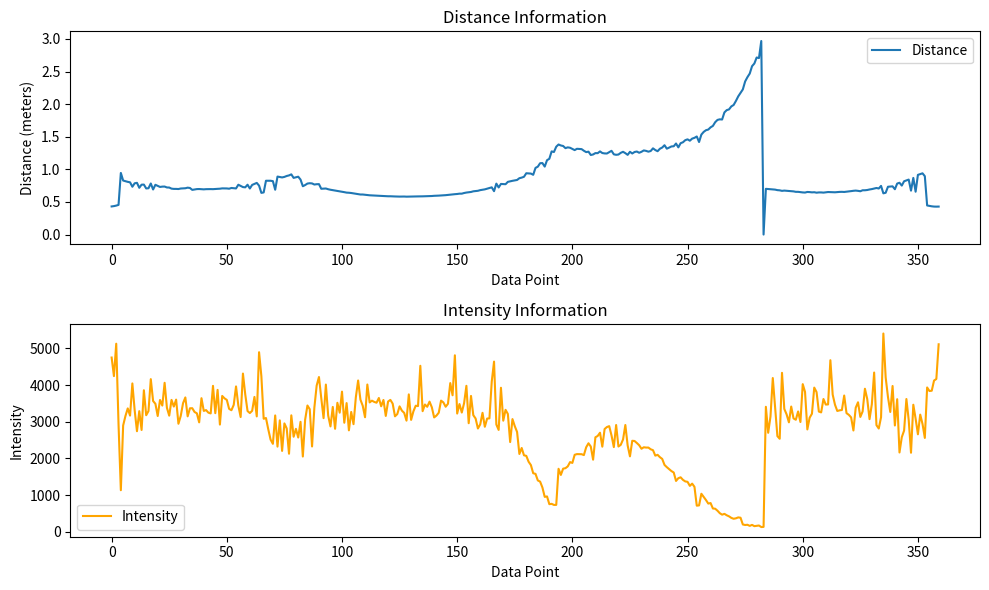
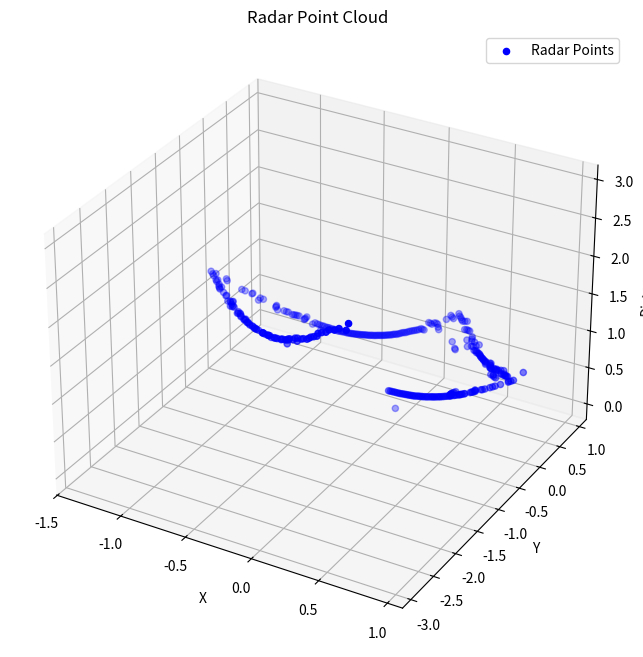

The matplotlib source for these figures, in order:
import matplotlib.pyplot as plt
from mpl_toolkits.mplot3d import Axes3D
import numpy as np




# 将距离和强度数据分开
distances = (0.4309999942779541, 0.4359999895095825, 0.4440000057220459, 0.45500001311302185, 0.9449999928474426, 0.828000009059906, 0.8180000185966492, 0.8080000281333923, 0.8009999990463257, 0.7329999804496765, 0.7860000133514404, 0.7929999828338623, 0.7170000076293945, 0.7649999856948853, 0.765999972820282, 0.7070000171661377, 0.7099999785423279, 0.7829999923706055, 0.6909999847412109, 0.7630000114440918, 0.7459999918937683, 0.7300000190734863, 0.7350000143051147, 0.7360000014305115, 0.722000002861023, 0.7210000157356262, 0.7039999961853027, 0.699999988079071, 0.699999988079071, 0.6980000138282776, 0.7059999704360962, 0.7080000042915344, 0.7099999785423279, 0.718999981880188, 0.7139999866485596, 0.6850000023841858, 0.6909999847412109, 0.6970000267028809, 0.6980000138282776, 0.6949999928474426, 0.6930000185966492, 0.6959999799728394, 0.6970000267028809, 0.6970000267028809, 0.6959999799728394, 0.6990000009536743, 0.7009999752044678, 0.703000009059906, 0.7080000042915344, 0.7080000042915344, 0.7070000171661377, 0.703000009059906, 0.7139999866485596, 0.7110000252723694, 0.7070000171661377, 0.7639999985694885, 0.7459999918937683, 0.7279999852180481, 0.7239999771118164, 0.7639999985694885, 0.7059999704360962, 0.7609999775886536, 0.7760000228881836, 0.7919999957084656, 0.75, 0.6389999985694885, 0.6460000276565552, 0.824999988079071, 0.824999988079071, 0.824999988079071, 0.8190000057220459, 0.6869999766349792, 0.8889999985694885, 0.8820000290870667, 0.8759999871253967, 0.8840000033378601, 0.8980000019073486, 0.9070000052452087, 0.9229999780654907, 0.8690000176429749, 0.878000020980835, 0.8870000243186951, 0.8429999947547913, 0.7409999966621399, 0.7590000033378601, 0.7820000052452087, 0.7870000004768372, 0.7839999794960022, 0.7670000195503235, 0.7720000147819519, 0.7730000019073486, 0.7020000219345093, 0.7039999961853027, 0.7059999704360962, 0.6949999928474426, 0.6869999766349792, 0.6809999942779541, 0.675000011920929, 0.6700000166893005, 0.6629999876022339, 0.6579999923706055, 0.6499999761581421, 0.6430000066757202, 0.640999972820282, 0.6370000243186951, 0.6309999823570251, 0.6240000128746033, 0.6200000047683716, 0.6140000224113464, 0.6140000224113464, 0.6100000143051147, 0.6060000061988831, 0.6019999980926514, 0.6000000238418579, 0.5979999899864197, 0.5960000157356262, 0.5929999947547913, 0.5910000205039978, 0.5899999737739563, 0.5879999995231628, 0.5870000123977661, 0.5870000123977661, 0.5849999785423279, 0.5839999914169312, 0.5830000042915344, 0.5820000171661377, 0.5830000042915344, 0.5830000042915344, 0.5809999704360962, 0.5820000171661377, 0.5830000042915344, 0.5839999914169312, 0.5839999914169312, 0.5849999785423279, 0.5849999785423279, 0.5860000252723694, 0.5870000123977661, 0.5889999866485596, 0.5899999737739563, 0.5910000205039978, 0.593999981880188, 0.5950000286102295, 0.597000002861023, 0.5989999771118164, 0.6019999980926514, 0.6039999723434448, 0.6079999804496765, 0.6119999885559082, 0.6159999966621399, 0.6190000176429749, 0.621999979019165, 0.6269999742507935, 0.6269999742507935, 0.6370000243186951, 0.6439999938011169, 0.6489999890327454, 0.652999997138977, 0.6629999876022339, 0.6669999957084656, 0.6710000038146973, 0.6809999942779541, 0.6869999766349792, 0.6930000185966492, 0.703000009059906, 0.7120000123977661, 0.7239999771118164, 0.6650000214576721, 0.781000018119812, 0.722000002861023, 0.7760000228881836, 0.7739999890327454, 0.7720000147819519, 0.8080000281333923, 0.8159999847412109, 0.8240000009536743, 0.8299999833106995, 0.8370000123977661, 0.8640000224113464, 0.8730000257492065, 0.8859999775886536, 0.9399999976158142, 0.9369999766349792, 0.9350000023841858, 0.9160000085830688, 1.0219999551773071, 1.0410000085830688, 1.093999981880188, 1.0959999561309814, 1.0420000553131104, 1.1399999856948853, 1.1619999408721924, 1.274999976158142, 1.2660000324249268, 1.347000002861023, 1.38100004196167, 1.3660000562667847, 1.3580000400543213, 1.3250000476837158, 1.3370000123977661, 1.3309999704360962, 1.312999963760376, 1.2949999570846558, 1.315000057220459, 1.312000036239624, 1.309999942779541, 1.284999966621399, 1.2640000581741333, 1.2710000276565552, 1.2200000286102295, 1.2280000448226929, 1.2489999532699585, 1.2480000257492065, 1.274999976158142, 1.25, 1.24399995803833, 1.2430000305175781, 1.2630000114440918, 1.284000039100647, 1.2300000190734863, 1.2230000495910645, 1.2269999980926514, 1.253000020980835, 1.2690000534057617, 1.2480000257492065, 1.222000002861023, 1.2690000534057617, 1.2430000305175781, 1.2660000324249268, 1.2730000019073486, 1.253999948501587, 1.2690000534057617, 1.2899999618530273, 1.2829999923706055, 1.2710000276565552, 1.281000018119812, 1.3220000267028809, 1.2960000038146973, 1.277999997138977, 1.315999984741211, 1.3339999914169312, 1.3700000047683716, 1.3170000314712524, 1.3329999446868896, 1.3509999513626099, 1.3539999723434448, 1.3960000276565552, 1.3370000123977661, 1.4010000228881836, 1.4149999618530273, 1.4470000267028809, 1.4600000381469727, 1.4390000104904175, 1.4709999561309814, 1.4830000400543213, 1.503999948501587, 1.4190000295639038, 1.5329999923706055, 1.5740000009536743, 1.600000023841858, 1.6100000143051147, 1.6440000534057617, 1.6660000085830688, 1.7230000495910645, 1.7580000162124634, 1.7669999599456787, 1.7640000581741333, 1.8730000257492065, 1.9079999923706055, 1.9190000295639038, 1.965000033378601, 1.9869999885559082, 2.0490000247955322, 2.11899995803833, 2.171999931335449, 2.2260000705718994, 2.3480000495910645, 2.4140000343322754, 2.4690001010894775, 2.5820000171661377, 2.622999906539917, 2.7149999141693115, 2.7060000896453857, 2.9679999351501465, 0.0, 0.7009999752044678, 0.6980000138282776, 0.6959999799728394, 0.6919999718666077, 0.6890000104904175, 0.6809999942779541, 0.6779999732971191, 0.6700000166893005, 0.6740000247955322, 0.6710000038146973, 0.6669999957084656, 0.6650000214576721, 0.6620000004768372, 0.6549999713897705, 0.6549999713897705, 0.6499999761581421, 0.6460000276565552, 0.6439999938011169, 0.652999997138977, 0.6510000228881836, 0.6470000147819519, 0.6489999890327454, 0.6420000195503235, 0.6460000276565552, 0.6460000276565552, 0.6430000066757202, 0.6480000019073486, 0.6520000100135803, 0.6510000228881836, 0.6489999890327454, 0.6480000019073486, 0.6510000228881836, 0.6539999842643738, 0.6549999713897705, 0.652999997138977, 0.6570000052452087, 0.6610000133514404, 0.6660000085830688, 0.6710000038146973, 0.6740000247955322, 0.6700000166893005, 0.6639999747276306, 0.6790000200271606, 0.6790000200271606, 0.6830000281333923, 0.6909999847412109, 0.6970000267028809, 0.7059999704360962, 0.7139999866485596, 0.7059999704360962, 0.7459999918937683, 0.6320000290870667, 0.640999972820282, 0.7329999804496765, 0.7360000014305115, 0.7390000224113464, 0.6949999928474426, 0.7820000052452087, 0.7940000295639038, 0.7509999871253967, 0.8169999718666077, 0.8299999833106995, 0.8429999947547913, 0.6729999780654907, 0.8690000176429749, 0.6570000052452087, 0.9150000214576721, 0.9269999861717224, 0.9390000104904175, 0.8949999809265137, 0.44600000977516174, 0.4390000104904175, 0.43299999833106995, 0.42899999022483826, 0.42800000309944153, 0.42899999022483826)
intensities = (4752.0, 4245.0, 5129.0, 2924.0, 1134.0, 2900.0, 3159.0, 3365.0, 3168.0, 4046.0, 3315.0, 2743.0, 3290.0, 2777.0, 3860.0, 3179.0, 3293.0, 4163.0, 3567.0, 3491.0, 3158.0, 3595.0, 3442.0, 4063.0, 3381.0, 3167.0, 3597.0, 3415.0, 3605.0, 2946.0, 3161.0, 3507.0, 3664.0, 3148.0, 3368.0, 3370.0, 3267.0, 3231.0, 2984.0, 3643.0, 3296.0, 3319.0, 3249.0, 3228.0, 3980.0, 3235.0, 3870.0, 2924.0, 3705.0, 3639.0, 3597.0, 3353.0, 3315.0, 3461.0, 3964.0, 3444.0, 3130.0, 4315.0, 3748.0, 3293.0, 3238.0, 3299.0, 3678.0, 3147.0, 4897.0, 4244.0, 3082.0, 3103.0, 2794.0, 2513.0, 2399.0, 3173.0, 2323.0, 3039.0, 2206.0, 2956.0, 2818.0, 2129.0, 3176.0, 2592.0, 2808.0, 2570.0, 2999.0, 2053.0, 3058.0, 3444.0, 3342.0, 2327.0, 3382.0, 3987.0, 4221.0, 3646.0, 3099.0, 4015.0, 3171.0, 2874.0, 3405.0, 2809.0, 3518.0, 3249.0, 3822.0, 2974.0, 3510.0, 2767.0, 3268.0, 2935.0, 3665.0, 4126.0, 3604.0, 3437.0, 3124.0, 4016.0, 3528.0, 3576.0, 3542.0, 3520.0, 3649.0, 3423.0, 3595.0, 3160.0, 3552.0, 3597.0, 3495.0, 3149.0, 3210.0, 3420.0, 3304.0, 3242.0, 3031.0, 3747.0, 3051.0, 3285.0, 3438.0, 3428.0, 4527.0, 3289.0, 3471.0, 3409.0, 3549.0, 3395.0, 3119.0, 3169.0, 3247.0, 3577.0, 3529.0, 3410.0, 3491.0, 4055.0, 3723.0, 4813.0, 3225.0, 3484.0, 3252.0, 3508.0, 3981.0, 2961.0, 3705.0, 3180.0, 3089.0, 2817.0, 2929.0, 3245.0, 2864.0, 3088.0, 3093.0, 4094.0, 4641.0, 2926.0, 2778.0, 3928.0, 3031.0, 3326.0, 3213.0, 2447.0, 3074.0, 2881.0, 2723.0, 2122.0, 2286.0, 2086.0, 2071.0, 1911.0, 1820.0, 1597.0, 1580.0, 1401.0, 1369.0, 1208.0, 953.0, 965.0, 754.0, 763.0, 733.0, 734.0, 1719.0, 1551.0, 1722.0, 1735.0, 1784.0, 1901.0, 1878.0, 2100.0, 2119.0, 2117.0, 2116.0, 2092.0, 2306.0, 2414.0, 2325.0, 1967.0, 2577.0, 2614.0, 2702.0, 2322.0, 2803.0, 2857.0, 2881.0, 2626.0, 2310.0, 2912.0, 2326.0, 2371.0, 2518.0, 2912.0, 2355.0, 2057.0, 2482.0, 2476.0, 2421.0, 2361.0, 2265.0, 2305.0, 2297.0, 2297.0, 2250.0, 2226.0, 2077.0, 2099.0, 2035.0, 1988.0, 1824.0, 1763.0, 1708.0, 1656.0, 1617.0, 1387.0, 1462.0, 1486.0, 1417.0, 1374.0, 1363.0, 1252.0, 1314.0, 1227.0, 713.0, 720.0, 1038.0, 953.0, 866.0, 770.0, 784.0, 636.0, 630.0, 575.0, 508.0, 467.0, 490.0, 451.0, 422.0, 380.0, 356.0, 368.0, 393.0, 384.0, 200.0, 186.0, 192.0, 162.0, 189.0, 154.0, 162.0, 172.0, 130.0, 134.0, 3409.0, 2700.0, 3144.0, 4193.0, 3410.0, 2609.0, 2537.0, 4335.0, 3350.0, 3202.0, 2985.0, 3415.0, 3092.0, 3055.0, 3282.0, 2994.0, 4027.0, 3815.0, 2792.0, 3111.0, 3220.0, 3932.0, 3810.0, 3279.0, 3256.0, 3621.0, 3470.0, 3473.0, 4679.0, 3741.0, 3466.0, 3295.0, 3312.0, 3321.0, 3716.0, 3236.0, 3190.0, 3120.0, 2763.0, 3383.0, 3532.0, 3132.0, 3282.0, 3901.0, 3620.0, 3072.0, 3479.0, 4343.0, 2909.0, 2816.0, 3126.0, 5407.0, 4210.0, 3676.0, 3268.0, 3976.0, 2899.0, 3616.0, 2163.0, 2580.0, 2760.0, 3621.0, 3049.0, 2156.0, 3465.0, 3085.0, 2659.0, 3196.0, 2940.0, 2560.0, 3936.0, 3839.0, 3847.0, 4124.0, 4167.0, 5113.0)


# 绘制距离信息
plt.figure(figsize=(10, 6))
plt.subplot(2, 1, 1)
plt.plot(distances, label='Distance')
plt.title('Distance Information')
plt.xlabel('Data Point')
plt.ylabel('Distance (meters)')
plt.legend()

# 绘制强度信息
plt.subplot(2, 1, 2)
plt.plot(intensities, label='Intensity', color='orange')
plt.title('Intensity Information')
plt.xlabel('Data Point')
plt.ylabel('Intensity')
plt.legend()

# 显示图形
plt.tight_layout()
plt.show()



# 生成360个角度的数据
angles = np.linspace(0, 2*np.pi, 360, endpoint=False)

# 构建3D雷达点云图
fig = plt.figure(figsize=(8, 8))
ax = fig.add_subplot(111, projection='3d')

# 将极坐标转换为直角坐标
x = distances * np.cos(angles)
y = distances * np.sin(angles)

# 绘制雷达点云图
ax.scatter(x, y, distances, c='b', marker='o', label='Radar Points')

# 设置图形属性
ax.set_xlabel('X')
ax.set_ylabel('Y')
ax.set_zlabel('Distance')
ax.set_title('Radar Point Cloud')

# 显示图例
ax.legend()

# 显示图形
plt.show()